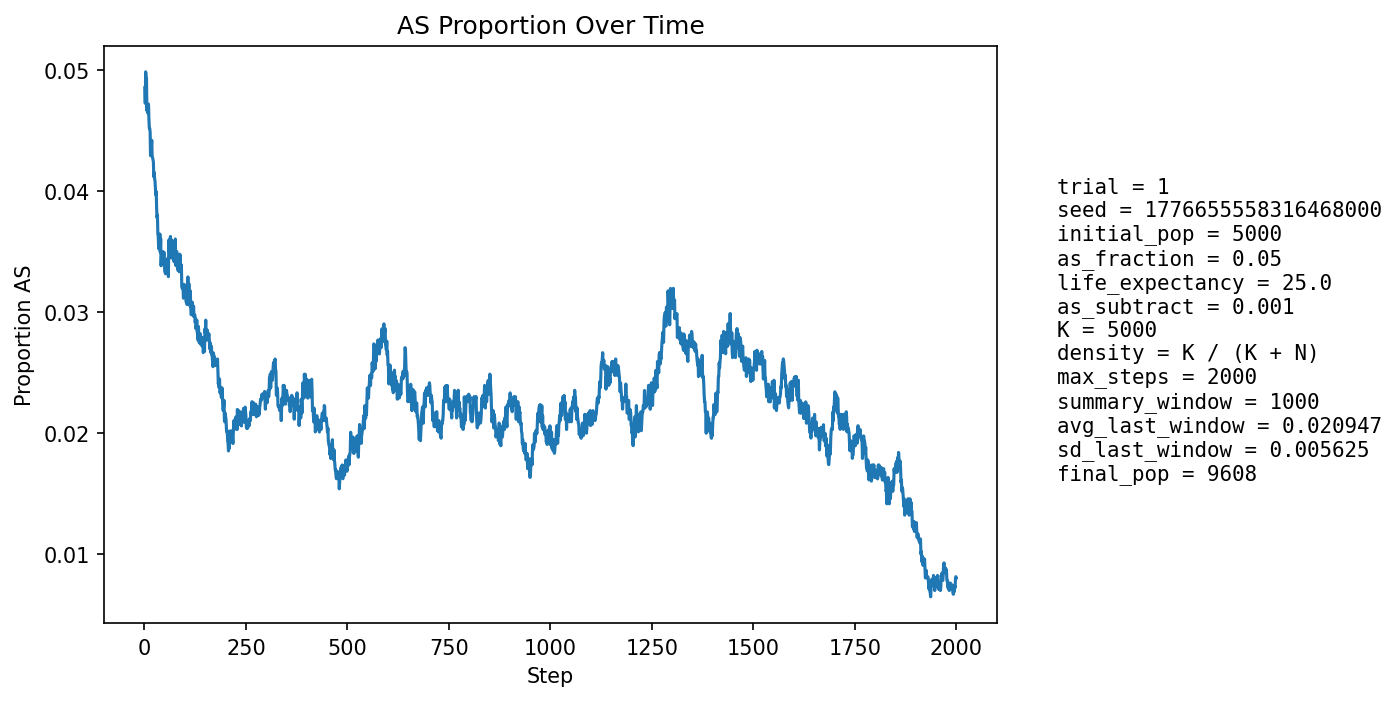

Values plotted in this chart, from the file beside it:
step, population_size, births, newborn_AA, newborn_AS, newborn_SS, prop_newborn_AA, prop_newborn_AS, prop_newborn_SS, prop_repro_AA, prop_repro_AS, prop_AS_population
1, 5402, 1296, 1236, 60, 0, 0.9537, 0.0463, 0.0, 0.951, 0.04902, 0.0485
2, 5591, 1247, 1192, 53, 2, 0.9559, 0.0425, 0.001604, 0.9514, 0.04855, 0.04722
3, 5761, 1227, 1154, 72, 1, 0.9405, 0.05868, 0.000815, 0.9519, 0.0481, 0.04982
4, 5917, 1214, 1151, 63, 0, 0.9481, 0.05189, 0.0, 0.9506, 0.04939, 0.04935
5, 6146, 1290, 1226, 64, 0, 0.9504, 0.04961, 0.0, 0.9517, 0.04828, 0.0493
6, 6371, 1338, 1287, 50, 1, 0.9619, 0.03737, 0.0007474, 0.9531, 0.04693, 0.04662
7, 6591, 1373, 1308, 63, 2, 0.9527, 0.04588, 0.001457, 0.951, 0.04899, 0.04703
8, 6808, 1398, 1338, 60, 0, 0.9571, 0.04292, 0.0, 0.9503, 0.04966, 0.04642
9, 7029, 1434, 1366, 67, 1, 0.9526, 0.04672, 0.0006974, 0.9501, 0.04991, 0.04695
10, 7253, 1471, 1400, 71, 0, 0.9517, 0.04827, 0.0, 0.9517, 0.04833, 0.04715
11, 7471, 1505, 1441, 62, 2, 0.9575, 0.0412, 0.001329, 0.952, 0.04799, 0.04591
12, 7685, 1535, 1472, 63, 0, 0.959, 0.04104, 0.0, 0.9538, 0.04623, 0.04515
13, 7862, 1536, 1468, 67, 1, 0.9557, 0.04362, 0.000651, 0.9538, 0.04618, 0.04515
14, 8027, 1550, 1482, 68, 0, 0.9561, 0.04387, 0.0, 0.9536, 0.0464, 0.04485
15, 8183, 1569, 1513, 56, 0, 0.9643, 0.03569, 0.0, 0.9555, 0.04452, 0.04289
16, 8330, 1593, 1517, 76, 0, 0.9523, 0.04771, 0.0, 0.9567, 0.04333, 0.04394
17, 8462, 1607, 1535, 72, 0, 0.9552, 0.0448, 0.0, 0.9568, 0.04317, 0.04361
18, 8582, 1618, 1541, 77, 0, 0.9524, 0.04759, 0.0, 0.9566, 0.04339, 0.04416
19, 8692, 1628, 1566, 62, 0, 0.9619, 0.03808, 0.0, 0.9584, 0.04161, 0.0428
20, 8795, 1640, 1570, 70, 0, 0.9573, 0.04268, 0.0, 0.9575, 0.04254, 0.04275
21, 8885, 1648, 1579, 69, 0, 0.9581, 0.04187, 0.0, 0.9576, 0.04244, 0.04254
22, 8967, 1656, 1588, 68, 0, 0.9589, 0.04106, 0.0, 0.9567, 0.04328, 0.04238
23, 9042, 1661, 1601, 58, 2, 0.9639, 0.03492, 0.001204, 0.9575, 0.04246, 0.04114
24, 9106, 1667, 1598, 69, 0, 0.9586, 0.04139, 0.0, 0.9571, 0.04293, 0.04151
25, 9164, 1673, 1606, 66, 1, 0.96, 0.03945, 0.0005977, 0.9572, 0.0428, 0.04103
26, 9218, 1679, 1613, 66, 0, 0.9607, 0.03931, 0.0, 0.9575, 0.04247, 0.04079
27, 9266, 1683, 1620, 63, 0, 0.9626, 0.03743, 0.0, 0.9584, 0.04159, 0.04025
28, 9308, 1686, 1625, 61, 0, 0.9638, 0.03618, 0.0, 0.9588, 0.04116, 0.03964
29, 9342, 1689, 1619, 70, 0, 0.9586, 0.04144, 0.0, 0.9594, 0.04055, 0.03993
30, 9372, 1692, 1633, 58, 1, 0.9651, 0.03428, 0.000591, 0.9604, 0.03957, 0.03852
31, 9399, 1694, 1636, 58, 0, 0.9658, 0.03424, 0.0, 0.961, 0.03901, 0.03777
32, 9423, 1696, 1629, 66, 1, 0.9605, 0.03892, 0.0005896, 0.9619, 0.03808, 0.03799
33, 9443, 1699, 1644, 54, 1, 0.9676, 0.03178, 0.0005886, 0.9614, 0.03856, 0.03643
34, 9466, 1700, 1641, 59, 0, 0.9653, 0.03471, 0.0, 0.9625, 0.03747, 0.03623
35, 9486, 1702, 1648, 53, 1, 0.9683, 0.03114, 0.0005875, 0.963, 0.03697, 0.03521
36, 9501, 1703, 1638, 65, 0, 0.9618, 0.03817, 0.0, 0.9631, 0.03689, 0.03589
37, 9514, 1704, 1640, 64, 0, 0.9624, 0.03756, 0.0, 0.9642, 0.03582, 0.03584
38, 9527, 1704, 1636, 68, 0, 0.9601, 0.03991, 0.0, 0.9648, 0.03517, 0.03642
39, 9537, 1705, 1654, 51, 0, 0.9701, 0.02991, 0.0, 0.9657, 0.03432, 0.03492
40, 9548, 1707, 1640, 67, 0, 0.9607, 0.03925, 0.0, 0.9651, 0.03486, 0.03603
41, 9556, 1707, 1665, 41, 1, 0.9754, 0.02402, 0.0005858, 0.965, 0.03502, 0.0338
42, 9565, 1708, 1649, 58, 1, 0.9655, 0.03396, 0.0005855, 0.964, 0.03599, 0.03461
43, 9574, 1709, 1656, 53, 0, 0.969, 0.03101, 0.0, 0.9645, 0.03555, 0.03395
44, 9578, 1710, 1641, 67, 2, 0.9596, 0.03918, 0.00117, 0.9641, 0.03591, 0.03498
45, 9583, 1709, 1646, 61, 2, 0.9631, 0.03569, 0.00117, 0.9659, 0.03411, 0.03496
46, 9591, 1711, 1656, 55, 0, 0.9679, 0.03214, 0.0, 0.9657, 0.03428, 0.03451
47, 9592, 1710, 1652, 58, 0, 0.9661, 0.03392, 0.0, 0.9661, 0.03386, 0.0344
48, 9593, 1710, 1645, 64, 1, 0.962, 0.03743, 0.0005848, 0.9657, 0.03427, 0.03492
49, 9593, 1710, 1653, 56, 1, 0.9667, 0.03275, 0.0005848, 0.9657, 0.03427, 0.03419
50, 9595, 1711, 1660, 50, 1, 0.9702, 0.02922, 0.0005845, 0.9666, 0.03345, 0.03335
51, 9596, 1711, 1656, 55, 0, 0.9679, 0.03214, 0.0, 0.9664, 0.03364, 0.03324
52, 9597, 1711, 1654, 56, 1, 0.9667, 0.03273, 0.0005845, 0.9662, 0.03384, 0.03314
53, 9596, 1710, 1647, 62, 1, 0.9632, 0.03626, 0.0005848, 0.9658, 0.03425, 0.03366
54, 9597, 1710, 1652, 58, 0, 0.9661, 0.03392, 0.0, 0.9666, 0.03345, 0.03345
55, 9598, 1710, 1649, 60, 1, 0.9643, 0.03509, 0.0005848, 0.967, 0.03305, 0.03386
56, 9599, 1710, 1646, 64, 0, 0.9626, 0.03743, 0.0, 0.9674, 0.03265, 0.03438
57, 9601, 1711, 1662, 48, 1, 0.9714, 0.02805, 0.0005845, 0.967, 0.03303, 0.03333
58, 9604, 1711, 1651, 60, 0, 0.9649, 0.03507, 0.0, 0.9666, 0.03343, 0.03405
59, 9605, 1710, 1663, 47, 0, 0.9725, 0.02749, 0.0, 0.9662, 0.03383, 0.0329
60, 9602, 1711, 1626, 84, 1, 0.9503, 0.04909, 0.0005845, 0.9658, 0.03422, 0.03593
... 1,940 more rows
